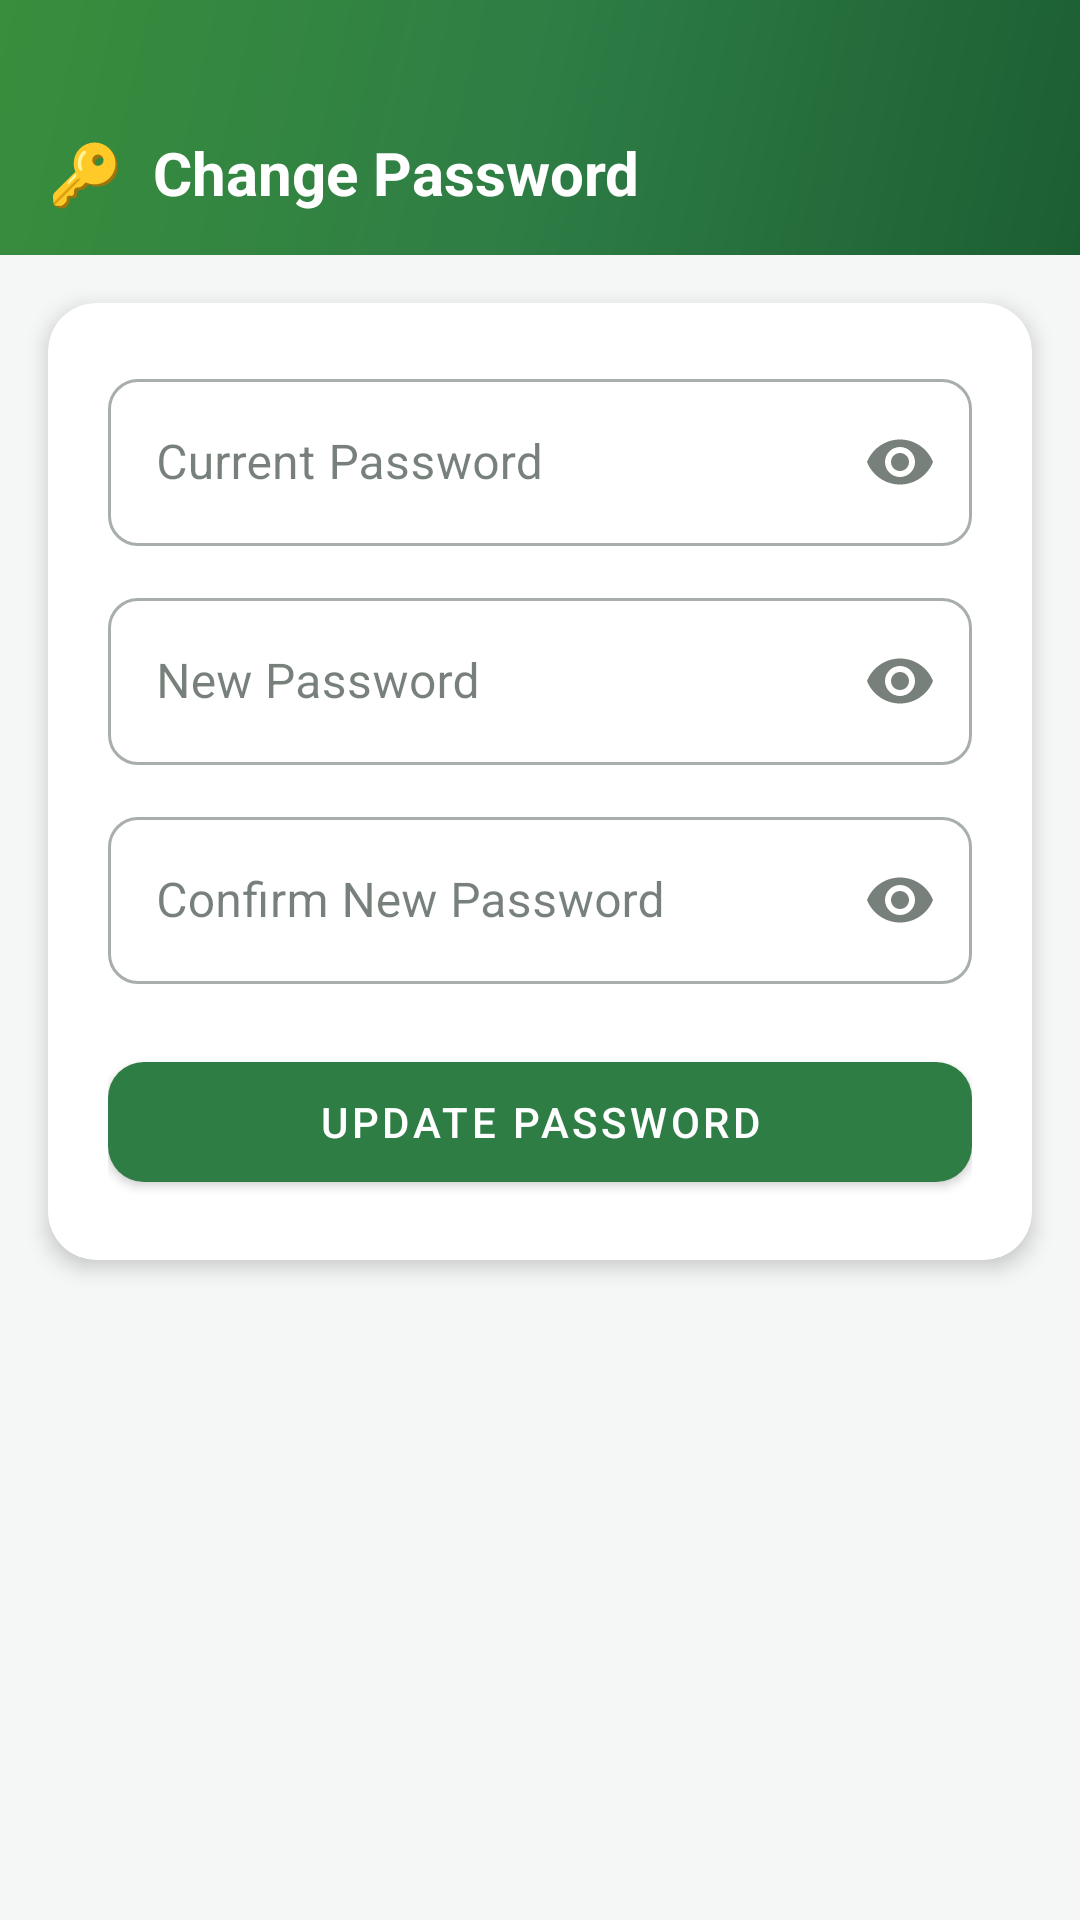

Android layout source for this screen:
<!-- AndroidManifest.xml: application theme Theme.KrishiHR -->
<!-- res/layout/fragment_change_password.xml -->
<?xml version="1.0" encoding="utf-8"?>
<LinearLayout xmlns:android="http://schemas.android.com/apk/res/android"
    xmlns:app="http://schemas.android.com/apk/res-auto"
    android:layout_width="match_parent" android:layout_height="match_parent"
    android:orientation="vertical" android:background="@color/background">
    <LinearLayout android:layout_width="match_parent" android:layout_height="wrap_content"
        android:background="@drawable/bg_toolbar_purple" android:paddingHorizontal="16dp"
        android:paddingTop="44dp" android:paddingBottom="14dp">
        <TextView android:layout_width="match_parent" android:layout_height="wrap_content"
            android:text="🔑  Change Password" android:textColor="@color/white"
            android:textSize="20sp" android:textStyle="bold"/>
    </LinearLayout>
    <androidx.cardview.widget.CardView android:layout_width="match_parent"
        android:layout_height="wrap_content" android:layout_margin="16dp"
        app:cardCornerRadius="16dp" app:cardElevation="4dp">
        <LinearLayout android:layout_width="match_parent" android:layout_height="wrap_content"
            android:orientation="vertical" android:padding="20dp">
            <com.google.android.material.textfield.TextInputLayout
                style="@style/Widget.MaterialComponents.TextInputLayout.OutlinedBox"
                android:layout_width="match_parent" android:layout_height="wrap_content"
                android:hint="Current Password" android:layout_marginBottom="12dp"
                app:endIconMode="password_toggle"
                app:boxCornerRadiusTopStart="10dp" app:boxCornerRadiusTopEnd="10dp"
                app:boxCornerRadiusBottomStart="10dp" app:boxCornerRadiusBottomEnd="10dp">
                <com.google.android.material.textfield.TextInputEditText
                    android:id="@+id/etOldPass" android:layout_width="match_parent"
                    android:layout_height="wrap_content" android:inputType="textPassword"/>
            </com.google.android.material.textfield.TextInputLayout>
            <com.google.android.material.textfield.TextInputLayout
                style="@style/Widget.MaterialComponents.TextInputLayout.OutlinedBox"
                android:layout_width="match_parent" android:layout_height="wrap_content"
                android:hint="New Password" android:layout_marginBottom="12dp"
                app:endIconMode="password_toggle"
                app:boxCornerRadiusTopStart="10dp" app:boxCornerRadiusTopEnd="10dp"
                app:boxCornerRadiusBottomStart="10dp" app:boxCornerRadiusBottomEnd="10dp">
                <com.google.android.material.textfield.TextInputEditText
                    android:id="@+id/etNewPass1" android:layout_width="match_parent"
                    android:layout_height="wrap_content" android:inputType="textPassword"/>
            </com.google.android.material.textfield.TextInputLayout>
            <com.google.android.material.textfield.TextInputLayout
                style="@style/Widget.MaterialComponents.TextInputLayout.OutlinedBox"
                android:layout_width="match_parent" android:layout_height="wrap_content"
                android:hint="Confirm New Password" android:layout_marginBottom="20dp"
                app:endIconMode="password_toggle"
                app:boxCornerRadiusTopStart="10dp" app:boxCornerRadiusTopEnd="10dp"
                app:boxCornerRadiusBottomStart="10dp" app:boxCornerRadiusBottomEnd="10dp">
                <com.google.android.material.textfield.TextInputEditText
                    android:id="@+id/etNewPass2" android:layout_width="match_parent"
                    android:layout_height="wrap_content" android:inputType="textPassword"/>
            </com.google.android.material.textfield.TextInputLayout>
            <com.google.android.material.button.MaterialButton
                android:id="@+id/btnChangePass" android:layout_width="match_parent"
                android:layout_height="52dp" android:text="Update Password"
                android:textColor="@color/white" app:cornerRadius="12dp"
                app:backgroundTint="@color/primary"/>
        </LinearLayout>
    </androidx.cardview.widget.CardView>
</LinearLayout>
<!-- resources referenced by this layout -->
<resources>
  <color name="background">#F5F7F6</color>
  <color name="primary">#2E7D45</color>
  <color name="white">#FFFFFF</color>
  <!-- drawable bg_toolbar_purple (drawable) -->
  <?xml version="1.0" encoding="utf-8"?>
  <shape xmlns:android="http://schemas.android.com/apk/res/android" android:shape="rectangle"><gradient android:angle="135" android:startColor="#1B5E32" android:centerColor="#2E7D45" android:endColor="#388E3C" android:type="linear"/></shape>
  <style name="Theme.KrishiHR" parent="Theme.MaterialComponents.Light.NoActionBar">
          <item name="colorPrimary">@color/primary</item>
          <item name="colorPrimaryVariant">@color/primary_dark</item>
          <item name="colorOnPrimary">@color/white</item>
          <item name="colorSecondary">@color/accent_orange</item>
          <item name="colorSecondaryVariant">@color/accent_orange</item>
          <item name="colorOnSecondary">@color/white</item>
          <item name="android:colorBackground">@color/background</item>
          <item name="colorSurface">@color/surface</item>
          <item name="colorOnSurface">@color/text_primary</item>
          <item name="android:statusBarColor">#FFFFFF</item>
          <item name="android:windowLightStatusBar" tools:targetApi="m">true</item>
          <item name="android:navigationBarColor">@color/white</item>
          <item name="android:windowLightNavigationBar" tools:targetApi="o_mr1">true</item>
          <item name="materialCardViewStyle">@style/KrishiHR.CardView</item>
          <item name="shapeAppearanceMediumComponent">@style/ShapeAppearance.KrishiHR.MediumComponent</item>
          <item name="shapeAppearanceLargeComponent">@style/ShapeAppearance.KrishiHR.LargeComponent</item>
      </style>
  <color name="primary_dark">#1B5E32</color>
  <color name="accent_orange">#E65100</color>
  <color name="surface">#FFFFFF</color>
  <color name="text_primary">#1C2B22</color>
  <style name="KrishiHR.CardView" parent="Widget.MaterialComponents.CardView">
          <item name="cardElevation">2dp</item>
          <item name="cardCornerRadius">16dp</item>
          <item name="cardBackgroundColor">@color/surface</item>
      </style>
  <style name="ShapeAppearance.KrishiHR.MediumComponent" parent="ShapeAppearance.MaterialComponents.MediumComponent">
          <item name="cornerFamily">rounded</item>
          <item name="cornerSize">12dp</item>
      </style>
  <style name="ShapeAppearance.KrishiHR.LargeComponent" parent="ShapeAppearance.MaterialComponents.LargeComponent">
          <item name="cornerFamily">rounded</item>
          <item name="cornerSize">20dp</item>
      </style>
</resources>
